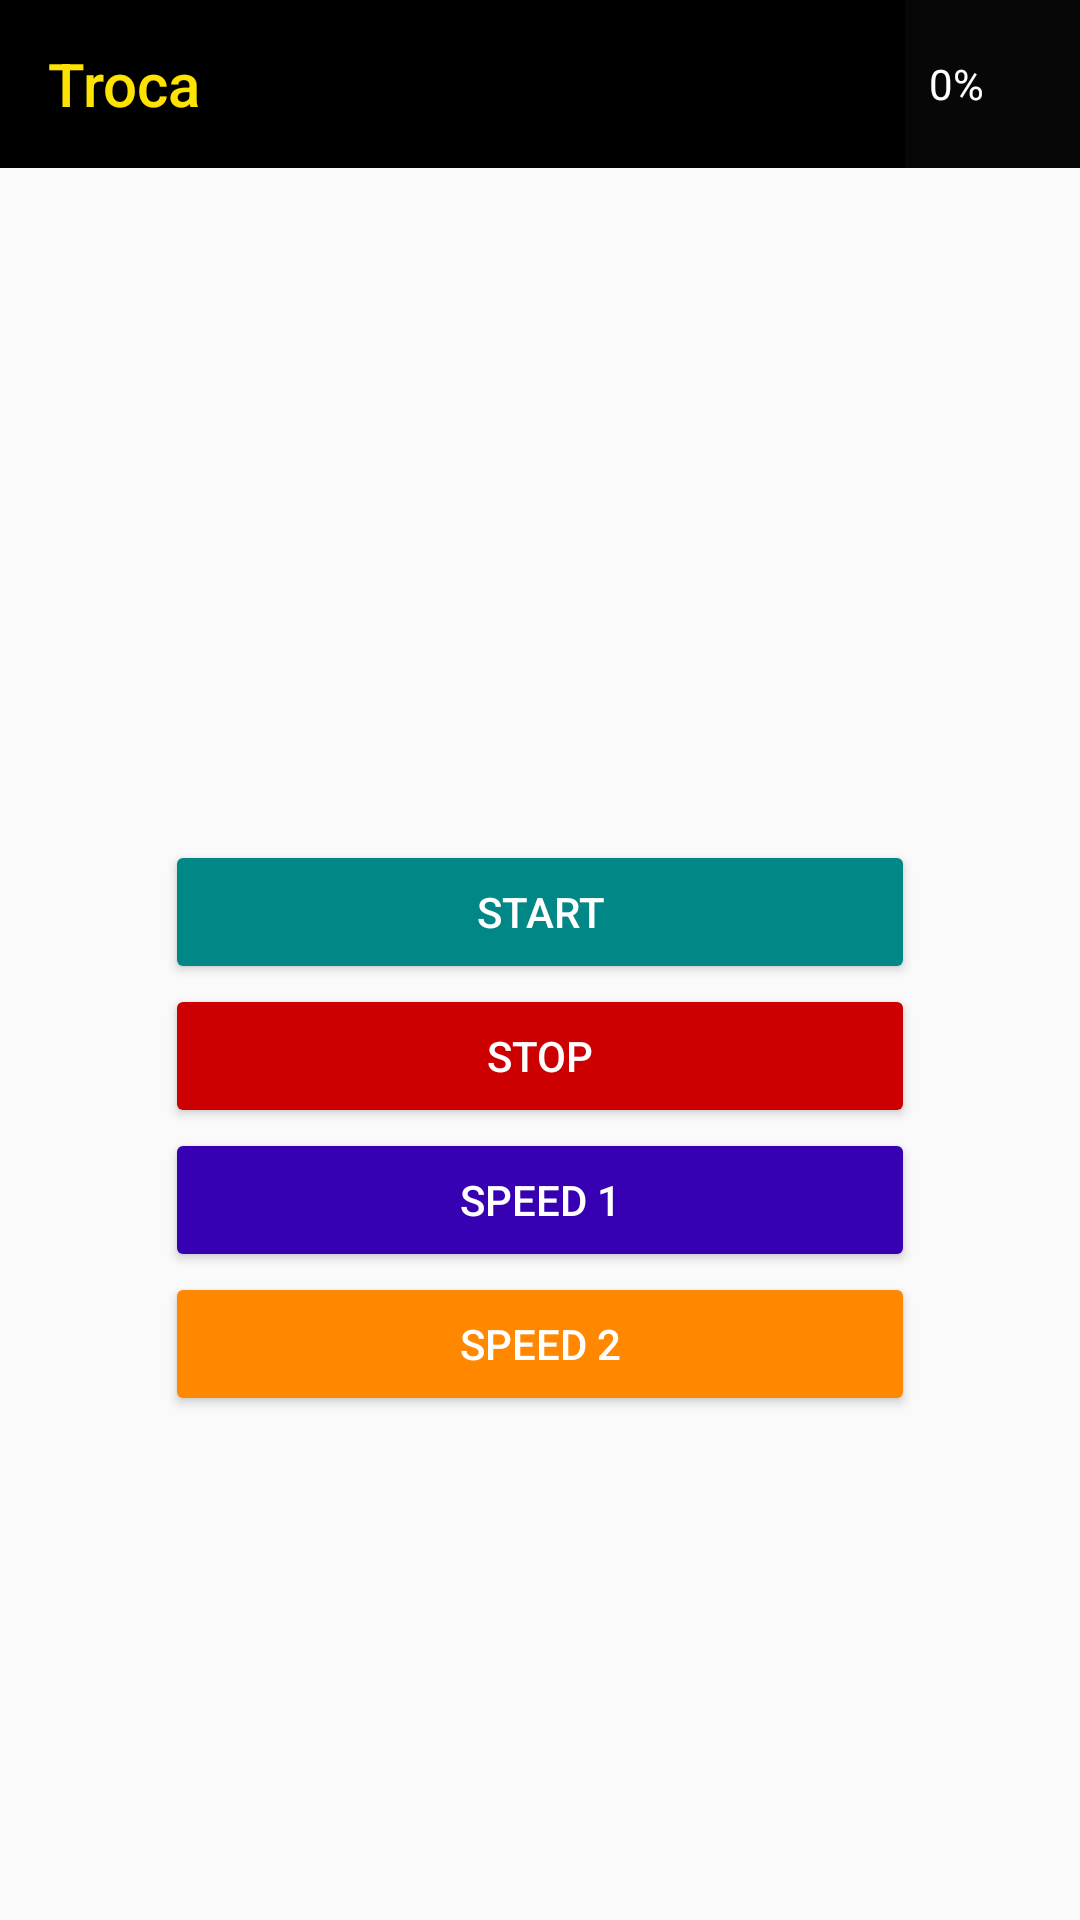

This screen was rendered from an Android layout file. Write that file and the resources it references.
<!-- AndroidManifest.xml: application theme Theme.RoboArm -->
<!-- res/layout/fragment_troca.xml -->
<?xml version="1.0" encoding="utf-8"?>
<androidx.constraintlayout.widget.ConstraintLayout xmlns:android="http://schemas.android.com/apk/res/android"
    xmlns:app="http://schemas.android.com/apk/res-auto"
    xmlns:tools="http://schemas.android.com/tools"
    android:layout_width="match_parent"
    android:layout_height="match_parent"
    tools:context=".ui.troca.TrocaFragment">

    <androidx.appcompat.widget.Toolbar
        android:id="@+id/toolbarTroca"
        android:layout_width="match_parent"
        android:layout_height="?attr/actionBarSize"
        android:background="?attr/colorPrimary"
        app:title="@string/title_troca"
        app:subtitleTextColor="@color/yellow_app"
        app:titleTextColor="@color/yellow_app"
        app:layout_constraintEnd_toEndOf="parent"
        app:layout_constraintStart_toStartOf="parent"
        app:layout_constraintTop_toTopOf="parent">
        <include
            android:layout_width="wrap_content"
            android:layout_height="match_parent"
            android:layout_gravity="end"
            layout="@layout/toolbar_battery"/>
    </androidx.appcompat.widget.Toolbar>

    <ImageView
        android:id="@+id/imageView"
        android:layout_width="200dp"
        android:layout_height="200dp"
        android:layout_marginTop="8dp"
        android:contentDescription="@string/app_name"
        app:layout_constraintEnd_toEndOf="parent"
        app:layout_constraintStart_toStartOf="parent"
        app:layout_constraintTop_toBottomOf="@+id/toolbarTroca"
        app:srcCompat="@drawable/ic_baseline_roboarm_troca" />

    <Button
        android:id="@+id/button_start"
        android:layout_width="250dp"
        android:layout_height="wrap_content"
        android:layout_marginTop="16dp"
        android:text="@string/button_start"
        android:textColor="#FFFFFF"
        app:backgroundTint="@color/teal_700"
        app:layout_constraintBottom_toTopOf="@+id/button_stop"
        app:layout_constraintEnd_toEndOf="parent"
        app:layout_constraintStart_toStartOf="parent"
        app:layout_constraintTop_toBottomOf="@+id/imageView"
        tools:ignore="TextContrastCheck" />

    <Button
        android:id="@+id/button_stop"
        android:layout_width="250dp"
        android:layout_height="wrap_content"
        android:text="@string/button_stop"
        android:textColor="@color/white"
        app:backgroundTint="@android:color/holo_red_dark"
        app:layout_constraintBottom_toTopOf="@+id/button_speed1"
        app:layout_constraintEnd_toEndOf="parent"
        app:layout_constraintStart_toStartOf="parent"
        app:layout_constraintTop_toBottomOf="@+id/button_start" />

    <Button
        android:id="@+id/button_speed1"
        android:layout_width="250dp"
        android:layout_height="wrap_content"
        android:text="@string/button_speed1"
        android:textColor="@color/white"
        app:backgroundTint="@color/design_default_color_primary_dark"
        app:layout_constraintBottom_toTopOf="@+id/button_speed2"
        app:layout_constraintEnd_toEndOf="parent"
        app:layout_constraintStart_toStartOf="parent"
        app:layout_constraintTop_toBottomOf="@+id/button_stop" />

    <Button
        android:id="@+id/button_speed2"
        android:layout_width="250dp"
        android:layout_height="wrap_content"
        android:text="@string/button_speed2"
        android:textColor="#FFFFFF"
        app:backgroundTint="@android:color/holo_orange_dark"
        app:layout_constraintEnd_toEndOf="parent"
        app:layout_constraintStart_toStartOf="parent"
        app:layout_constraintTop_toBottomOf="@+id/button_speed1"
        tools:ignore="TextContrastCheck" />


</androidx.constraintlayout.widget.ConstraintLayout>
<!-- res/layout/toolbar_battery.xml (included above) -->
<?xml version="1.0" encoding="utf-8"?>
<LinearLayout xmlns:android="http://schemas.android.com/apk/res/android"
    xmlns:tools="http://schemas.android.com/tools"
    android:layout_width="match_parent"
    android:layout_height="match_parent"
    android:gravity="center_vertical"
    android:orientation="horizontal"
    android:paddingHorizontal="8dp"
    android:paddingVertical="0dp"
    android:background="@color/bg_toolbar"
    tools:ignore="UseCompoundDrawables">
    <TextView
        android:id="@+id/textViewPercBatteryToolbar"
        android:layout_width="wrap_content"
        android:layout_height="wrap_content"
        android:gravity="center_vertical"
        android:text="@string/_0perc"
        android:textColor="@color/white"
        android:textSize="14sp" />

    <ImageView
        android:layout_width="24sp"
        android:layout_height="24sp"
        android:background="@color/bg_toolbar"
        android:contentDescription="@string/device"
        android:src="@drawable/ic_baseline_battery_24" />


</LinearLayout>
<!-- resources referenced by this layout -->
<resources>
  <color name="bg_toolbar">#070707</color>
  <color name="teal_700">#FF018786</color>
  <color name="white">#FFFFFFFF</color>
  <color name="yellow_app">#FFE300</color>
  <!-- drawable ic_baseline_roboarm_troca: vector/xml drawable (drawable-night, 5726 chars, omitted) -->
  <string name="_0perc">0%</string>
  <string name="app_name">RoboArm</string>
  <string name="button_speed1">Speed 1</string>
  <string name="button_speed2">Speed 2</string>
  <string name="button_start">Start</string>
  <string name="button_stop">Stop</string>
  <string name="device">Dispositivo</string>
  <string name="title_troca">Troca</string>
  <style name="Theme.RoboArm" parent="Theme.AppCompat.Light.NoActionBar">
          
          <item name="colorPrimary">#000000</item>
          <item name="colorPrimaryVariant">#222020</item>
          <item name="colorOnPrimary">#FFFFFF</item>
  
          
          <item name="colorSecondary">@color/teal_200</item>
          <item name="colorSecondaryVariant">@color/teal_700</item>
          <item name="colorOnSecondary">@color/black</item>
  
          
          <item name="android:statusBarColor">#222020</item>
  
          
          <item name="android:actionMenuTextColor">@color/black</item>
          <item name="titleTextColor">#FFE300</item>
          <item name="subtitleTextColor">#FFE300</item>
      </style>
  <color name="teal_200">#FF03DAC5</color>
  <color name="black">#FF000000</color>
</resources>
